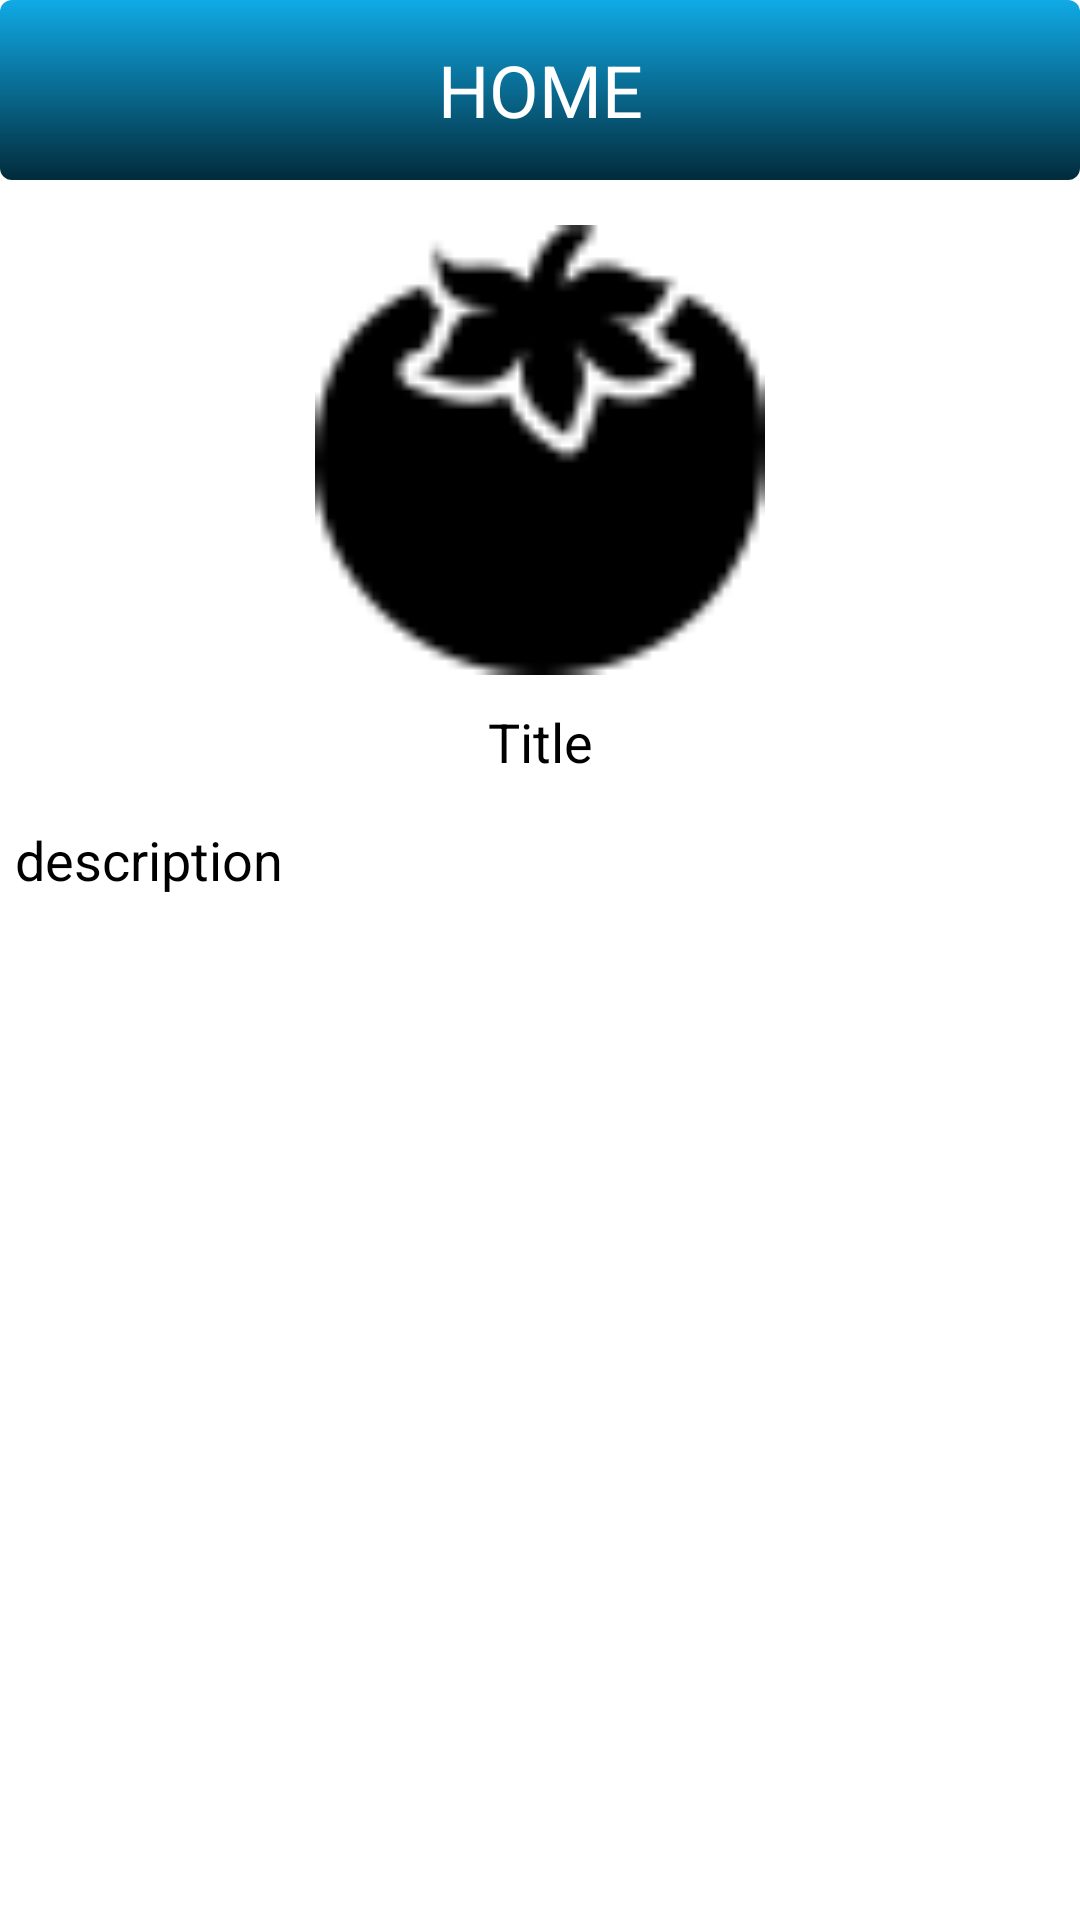

Write the Android layout XML for this screen, with the resource values it uses.
<!-- AndroidManifest.xml: application theme Theme.ThinklyDemo -->
<!-- res/layout/activity_product.xml -->
<?xml version="1.0" encoding="utf-8"?>
<LinearLayout xmlns:android="http://schemas.android.com/apk/res/android"
    xmlns:app="http://schemas.android.com/apk/res-auto"
    xmlns:tools="http://schemas.android.com/tools"
    android:layout_width="match_parent"
    android:layout_height="match_parent"
    tools:context=".Activity.ProductActivity"
    android:orientation="vertical">

    <include
        android:id="@+id/title_bar"
        layout="@layout/custom_title_bar" />

    <ScrollView
        android:layout_width="match_parent"
        android:layout_height="wrap_content"
        android:layout_marginTop="5dp">

        <LinearLayout
            android:layout_width="match_parent"
            android:layout_height="wrap_content"
            android:orientation="vertical"
            >

            <ImageView
                android:id="@+id/image"
                android:layout_width="match_parent"
                android:layout_height="150dp"
                android:src="@drawable/veg"
                android:scaleType="fitCenter"
                />
            <TextView
                android:id="@+id/txt_title"
                android:layout_width="match_parent"
                android:layout_height="wrap_content"
                android:text="Title"
                android:textColor="@color/black"
                android:textSize="18dp"
                android:gravity="center"
                android:layout_marginTop="10dp"/>

            <TextView
                android:id="@+id/txt_description"
                android:layout_width="match_parent"
                android:layout_height="wrap_content"
                android:text="description"
                android:textColor="@color/black"
                android:textSize="18dp"
                android:layout_marginTop="10dp"
                android:padding="5dp"/>



            <Button
                android:id="@+id/btn_edit"
                android:layout_width="200dp"
                android:layout_height="wrap_content"
                android:text="Edit"
                android:background="@drawable/button_gradient_drawable_new"
                android:textColor="@color/white"
                android:layout_gravity="center"
                android:gravity="center"
                android:layout_marginTop="20dp"
                android:visibility="gone"
                android:padding="10dp"

                />

        </LinearLayout>
    </ScrollView>



</LinearLayout>
<!-- res/layout/custom_title_bar.xml (included above) -->
<?xml version="1.0" encoding="utf-8"?>
<androidx.appcompat.widget.Toolbar
    xmlns:android="http://schemas.android.com/apk/res/android" android:layout_width="match_parent"
    android:id="@+id/title_bar"
    android:layout_height="60dp"
    android:layout_marginBottom="10dp"
    android:background="@drawable/button_gradient_drawable">


    <LinearLayout
        android:id="@+id/tag_layout"
        android:layout_width="wrap_content"
        android:layout_height="match_parent"
        android:gravity="center"
        android:layout_gravity="center_vertical|center_horizontal"
        android:orientation="horizontal" >


        <TextView
            android:id="@+id/txt_heding_title"
            android:layout_width="match_parent"
            android:layout_height="wrap_content"
            android:text="HOME"
            android:textColor="@color/white"
            android:textSize="24sp"/>


    </LinearLayout>

</androidx.appcompat.widget.Toolbar>
<!-- resources referenced by this layout -->
<resources>
  <color name="black">#FF000000</color>
  <color name="white">#FFFFFFFF</color>
  <!-- drawable button_gradient_drawable (drawable) -->
  <?xml version="1.0" encoding="utf-8"?>
  <shape xmlns:android="http://schemas.android.com/apk/res/android" android:shape="rectangle" >
      <gradient
          android:startColor="#022B3B"
          android:endColor="#10AAE6"
          android:angle="90"/>
      <corners
          android:radius="4dp"/>
  
  
  </shape>
  <!-- drawable button_gradient_drawable_new (drawable) -->
  <?xml version="1.0" encoding="utf-8"?>
  <shape xmlns:android="http://schemas.android.com/apk/res/android" android:shape="rectangle" >
      <gradient
          android:startColor="#022B3B"
          android:endColor="#022B3B"
          android:angle="90"/>
      <corners
          android:radius="4dp"/>
  
  
  </shape>
  <!-- drawable veg: png bitmap (drawable, 1193 bytes) -->
  <style name="Theme.ThinklyDemo" parent="Theme.MaterialComponents.DayNight.DarkActionBar">
          
          <item name="colorPrimary">@color/purple_500</item>
          <item name="colorPrimaryVariant">@color/purple_700</item>
          <item name="colorOnPrimary">@color/white</item>
          
          <item name="colorSecondary">@color/teal_200</item>
          <item name="colorSecondaryVariant">@color/teal_700</item>
          <item name="colorOnSecondary">@color/black</item>
          
          <item name="android:statusBarColor" tools:targetApi="l">?attr/colorPrimaryVariant</item>
          
      </style>
  <color name="purple_500">#022B3B</color>
  <color name="purple_700">#10AAE6</color>
  <color name="teal_200">#FF03DAC5</color>
  <color name="teal_700">#FF018786</color>
</resources>
